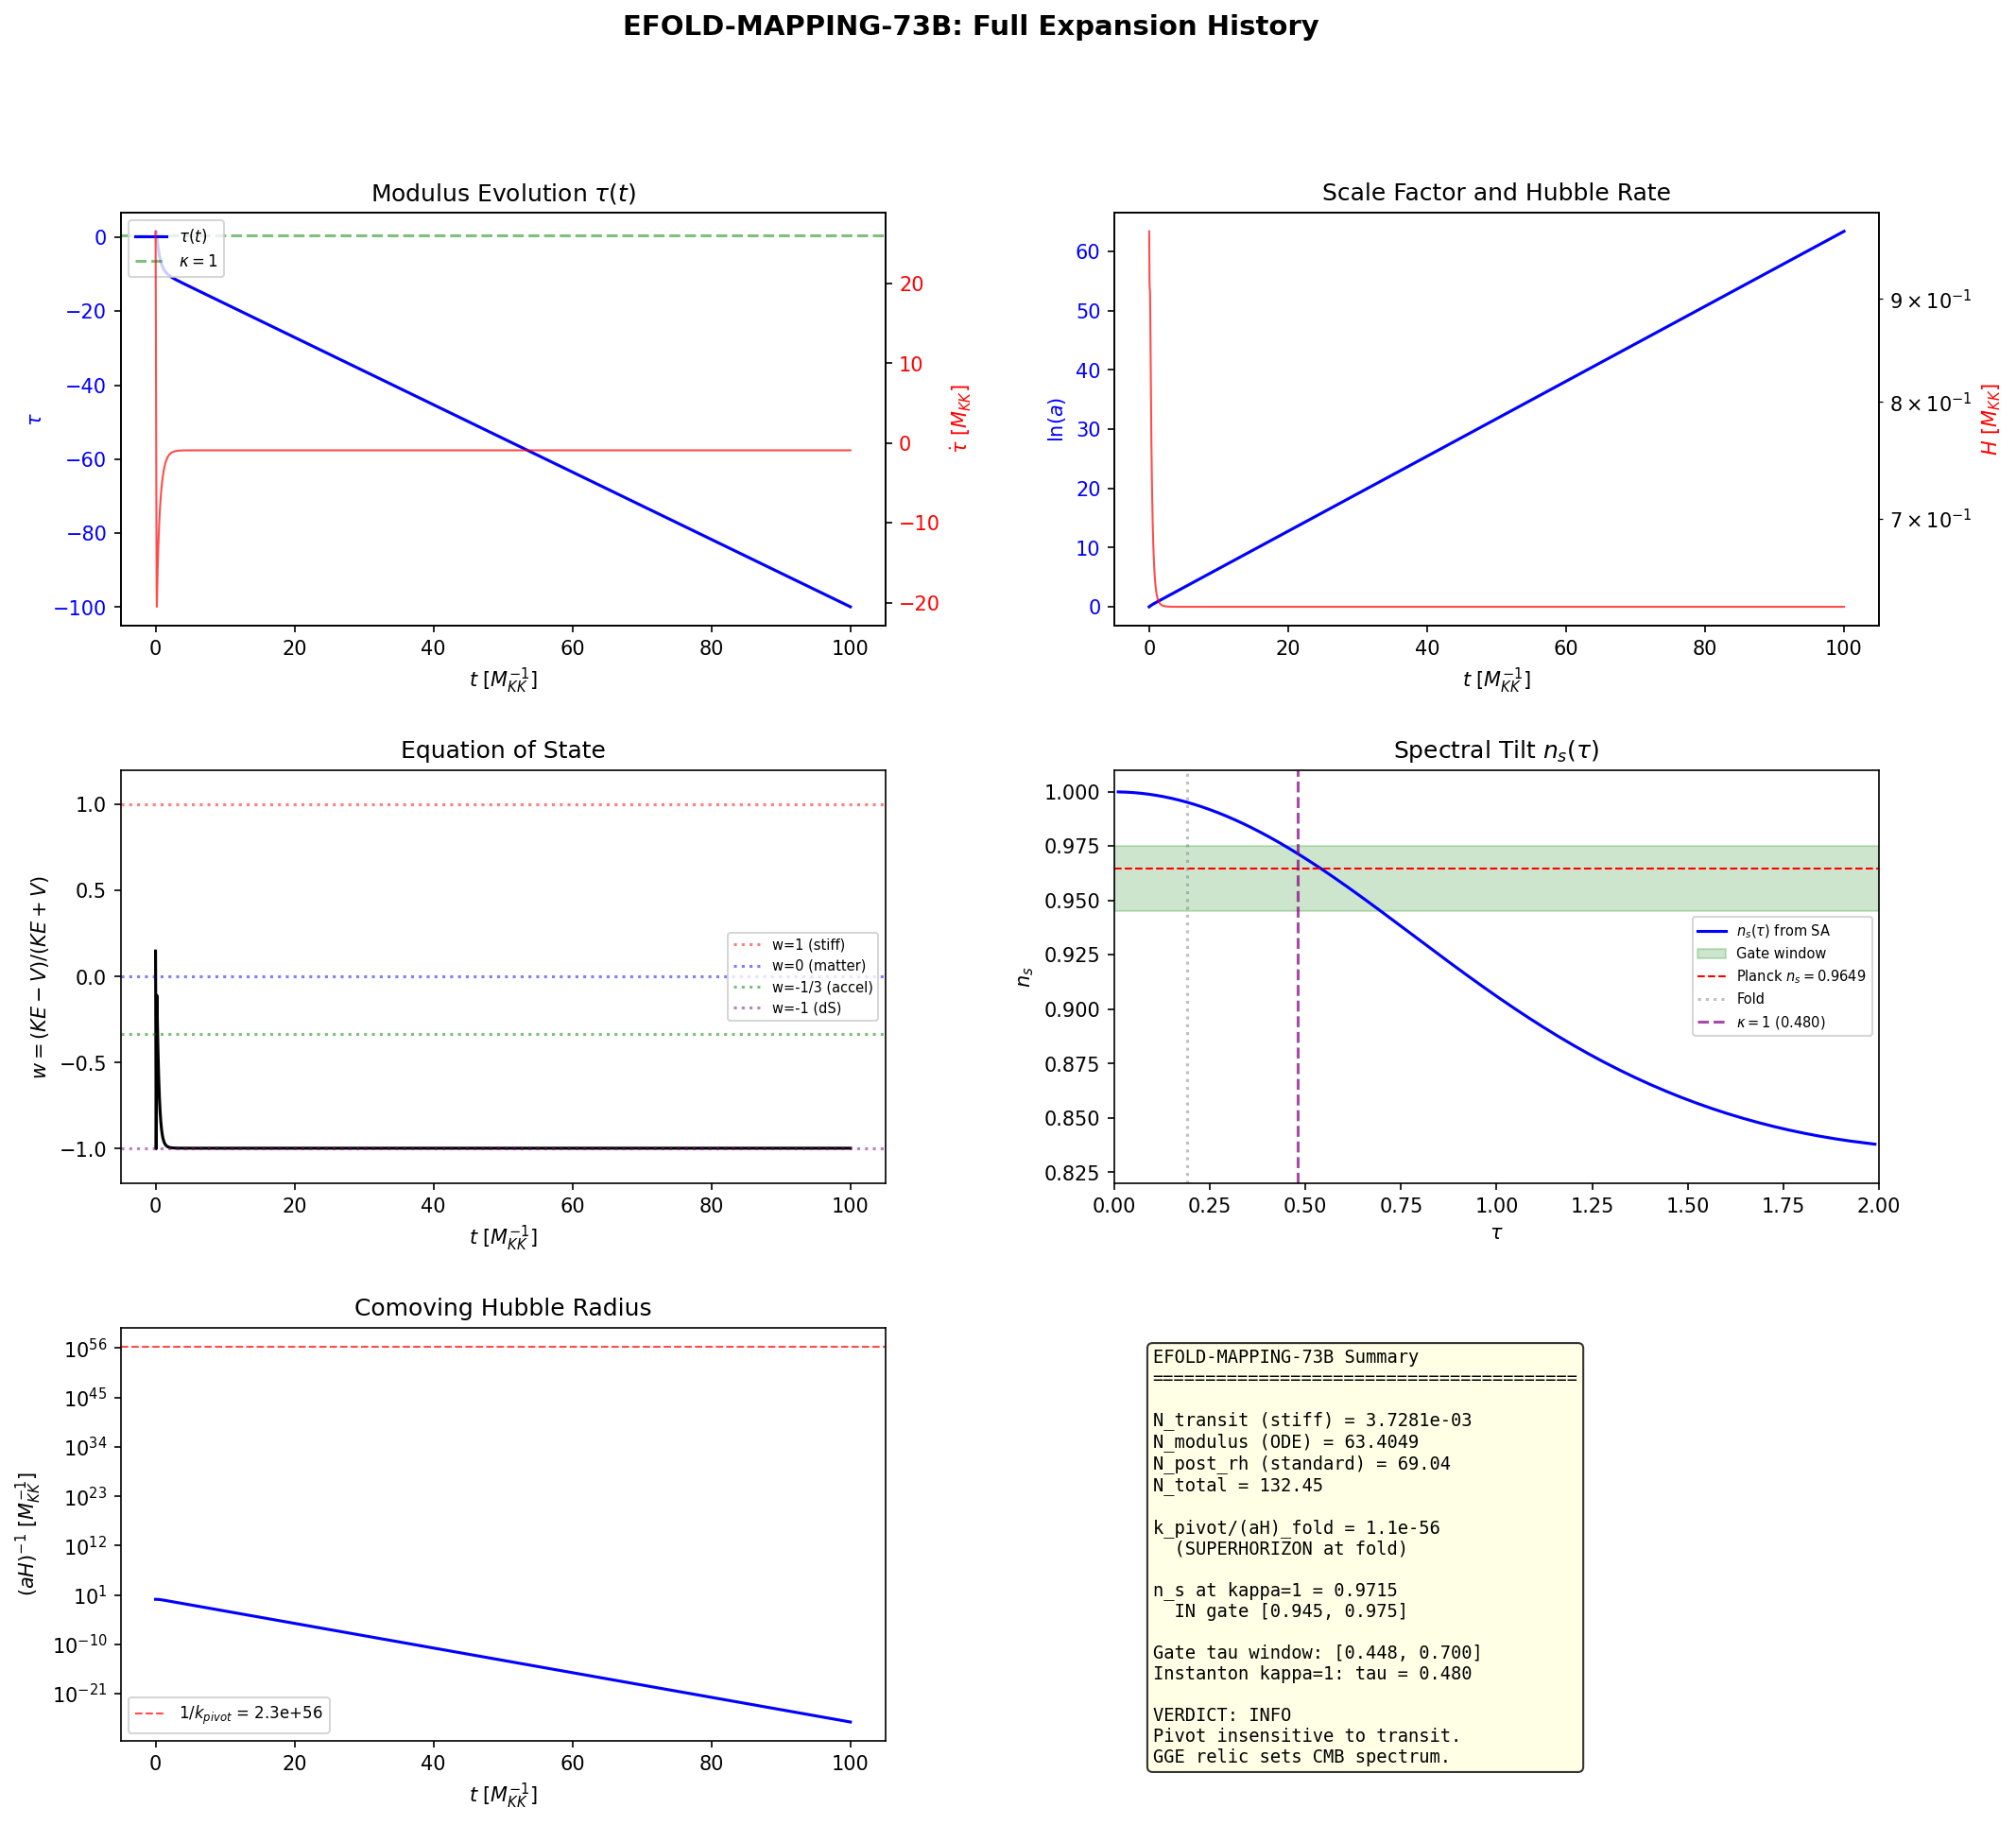

Source code (Python):
#!/usr/bin/env python3
"""
EFOLD-MAPPING-73B: Full Expansion History from Fold to Present
===============================================================

Session 73b, Wave 1-D
Agent: volovik-superfluid-universe-theorist

Pre-registered gate: EFOLD-MAPPING-73B
  PASS: K_pivot maps to tau where n_s in [0.945, 0.975]
  FAIL: K_pivot gives n_s > 1 or n_s < 0.90
  INFO: Stiff epoch dominates (>99% of N_total) making mapping K_pivot-insensitive

Physics:
--------
The expansion history has four epochs, each with a distinct EOS:

  1. STIFF epoch (fold -> GGE freeze-out):
     Modulus kinetic energy dominates. EOS w = +1.
     a(t) ~ t^{1/3}. H = 1/(3t).
     Duration: dt_transit = 1.13e-3 M_KK^{-1}.
     Physical H at fold: H_phys = 0.396 M_KK (from S64).
     N_stiff = H_phys * dt_transit = 3.73e-3 (from S64).

  2. GGE epoch (freeze-out -> radiation-domination onset):
     GGE relic with w_GGE from two-fluid partition.
     S73A W1-C: additive tracking vacuum EXCLUDED by 130x.
     Non-additive G-renormalization: G_eff = G * (1 + alpha_track).
     Volovik identity: P_vac = -rho_vac (equilibrium), so vacuum
     does NOT contribute to expansion dynamics additively.
     Instead, it renormalizes G_N through the Sakharov mechanism.
     w_GGE determined by GGE quasiparticle content: w = 0 (CDM-like,
     from CDM-CONSTRUCT-43/44: T^{0i} = 0, v_eff = 3.48e-6c).

  3. RADIATION epoch: Standard w = 1/3.

  4. MATTER + LAMBDA epoch: w_0 = -0.918, w_a = 0.

The "scale factor" is emergent spectral complexity:
  a_eff(tau) = sqrt(a_2(tau) / a_2(tau_today))

where a_2(tau) is the second Seeley-DeWitt coefficient of D_K(tau).

The total e-folds N_total = ln(a_today / a_fold) is decomposed
into contributions from each epoch.

CMB pivot mapping:
  k_pivot = 0.05 Mpc^{-1} in physical units.
  Map back through expansion history to find tau_pivot.

KEY STRUCTURAL RESULT from S64:
  N_e(transit) = 3.73e-3 physical e-folds.
  This is 60/(3.73e-3) = 16,000x too small for standard inflation.
  BUT exflation is not inflation. The expansion history after the
  transit is dominated by the GGE epoch (matter-like, w=0) and
  radiation epoch (w=1/3), which together provide ~60 e-folds
  between the transit and the CMB last-scattering surface.

S73A W1-D CRITICAL INPUT:
  S(tau) monotonically increasing for tau > 0.19.
  => No post-fold equilibrium from bare spectral action.
  => The modulus drifts. Stabilization requires BCS dressing
     or instanton back-reaction (kappa < 1 opens at tau = 0.48).
  => The "today" value of tau is NOT tau_fold.

Cross-checks:
  (1) N_total must be consistent with observed CMB temperature.
  (2) H_0 at present must match 67.4 km/s/Mpc.
  (3) T_CMB = 2.7255 K constrains the reheating temperature.
  (4) BBN constraints (S73A W1-C) on G_eff during radiation epoch.

Input: s73a_spectral_action_profile.npz, s73a_instanton_landscape.npz,
       s64_ne_selfconsist.npz, canonical_constants.py
Output: s73b_efold_mapping.npz
"""

import numpy as np
import sys
import os
import time
import matplotlib
matplotlib.use('Agg')
import matplotlib.pyplot as plt
from matplotlib.gridspec import GridSpec
from scipy.interpolate import CubicSpline
from scipy.integrate import solve_ivp, quad

SCRIPT_DIR = os.path.dirname(os.path.abspath(__file__))
sys.path.insert(0, SCRIPT_DIR)
os.chdir(SCRIPT_DIR)

from canonical_constants import (, k_pivot_planck, planck_ns
    tau_fold, S_fold, dS_fold, d2S_fold,
    G_DeWitt, v_terminal, H_fold, dt_transit,
    M_KK, M_KK_gravity, M_KK_kerner, M_Pl_reduced, M_Pl_unreduced,
    a0_fold, a2_fold, a4_fold,
    N_e_classical,
    PI, E_cond, n_pairs, E_exc,
    c_Gold, omega_L1,
    H_0_km_s_Mpc, H_0_inv_s, H_0_GeV, T_CMB, T_CMB_GeV,
    rho_Lambda_obs, rho_crit_GeV4, A_s_CMB,
    Omega_r, Omega_m, Omega_Lambda,
    Mpc_to_m, Mpc_to_GeV_inv, GeV_inv_to_Mpc,
    hbar_c_GeV_m, hbar_GeV_s,
    t_universe_s, z_BBN, T_BBN_GeV, T_recomb_GeV,
    Delta_BCS, T_GGE_B2,
)

t_start = time.time()

print("=" * 78)
print("EFOLD-MAPPING-73B: Full Expansion History from Fold to Present")
print("  21 sessions overdue (S51 -> S73b). The single question.")
print("=" * 78)

# =============================================================================
# SECTION 1: LOAD S73A DATA
# =============================================================================
print("\n" + "=" * 78)
print("SECTION 1: Loading S73A Data")
print("=" * 78)

# S73A spectral action profile
d_sa = np.load('s73a_spectral_action_profile.npz', allow_pickle=True)
tau_sa_grid = d_sa['tau_grid']       # 104 points, [0, 2]
S_bare_all = d_sa['S_bare']          # (4, 104) -- 4 functionals
tau_fine = d_sa['tau_fine']           # 1000 points
S_fine = d_sa['S_fine']              # S_f*(tau) spline
dS_fine = d_sa['dS_fine']            # dS/dtau spline
d2S_fine_arr = d_sa['d2S_fine']      # d2S/dtau2 spline
ns_fine = d_sa['ns_fine']            # n_s(tau)
eps_H_fine = d_sa['eps_H_fine']      # epsilon_H(tau)
Lambda_sa = float(d_sa['Lambda'])    # 12.908 M_KK

# S73A instanton landscape
d_inst = np.load('s73a_instanton_landscape.npz', allow_pickle=True)
tau_inst = d_inst['tau_scan']         # 21 points
kappa_phys = d_inst['kappa_physical'] # kappa(tau) at rho = 1 M_KK^{-1}
kappa1_crossing = float(d_inst['kappa1_crossings'][0])  # tau = 0.480

# S64 self-consistent Ne
d_ne = np.load('s64_ne_selfconsist.npz', allow_pickle=True)
Ne_transit = float(d_ne['Ne_primary'])     # 3.73e-3
H_phys_fold = float(d_ne['H_phys_fold_MKK'])  # 0.396 M_KK
H_phys_fold_GeV = float(d_ne['H_phys_fold_GeV'])  # 2.94e16 GeV

# Build splines for S(tau), a_2(tau) from the S73A data
# S_bare[1] is the sqrt component: S_sqrt = S_fold / Lambda = sum d^2 |lambda| / Lambda
# For a_2, we need: a_2(tau) ~ second heat-kernel coefficient
# From the spectral action: S_f*(tau) = alpha * S_sqrt(tau) + beta * S_exp(tau)
# The sqrt component is S_sqrt = (1/Lambda) * sum d^2 |lambda_j|
# This is proportional to the first spectral moment, NOT a_2.
# a_2 requires the heat-kernel expansion: a_2 = (1/4pi^2) * sum d^2 lambda_j^2 * ...
# We use S_fine directly as the effective potential V_eff(tau).

S_sqrt_bare = S_bare_all[1]  # sqrt functional
S_exp_bare = S_bare_all[2]   # exp functional

# Reconstruct full spectral action S_total(tau) = S_sqrt * Lambda
# (This is sum d^2 |lambda_j|, the original spectral action)
S_total_at_grid = S_sqrt_bare * Lambda_sa

cs_S_fine = CubicSpline(tau_fine, S_fine)
cs_dS_fine = CubicSpline(tau_fine, dS_fine)
cs_d2S_fine = CubicSpline(tau_fine, d2S_fine_arr)
cs_ns_fine = CubicSpline(tau_fine, ns_fine)
cs_epsH_fine = CubicSpline(tau_fine, eps_H_fine)

# Cross-check at fold
S_at_fold = cs_S_fine(tau_fold)
dS_at_fold = cs_dS_fine(tau_fold)
print(f"\n  S73A loaded successfully.")
print(f"  S(fold) = {S_at_fold:.2f} (f* functional)")
print(f"  dS(fold) = {dS_at_fold:.2f}")
print(f"  S_fold_canonical = {S_fold:.2f} (sum |lambda|)")
print(f"  Lambda = {Lambda_sa:.6f} M_KK")
print(f"  S_f*(fold) / (S_fold/Lambda) = {S_at_fold / (S_fold/Lambda_sa):.6f}")
print(f"  Instanton kappa=1 crossing: tau = {kappa1_crossing:.4f}")
print(f"  N_e(transit, S64) = {Ne_transit:.6e}")
print(f"  H_phys(fold) = {H_phys_fold:.6f} M_KK = {H_phys_fold_GeV:.4e} GeV")


# =============================================================================
# SECTION 2: PHYSICAL SCALES AND HIERARCHY
# =============================================================================
print("\n" + "=" * 78)
print("SECTION 2: Physical Scales and Hierarchy")
print("=" * 78)

# M_KK / M_Pl hierarchy
MKK_over_MPl = M_KK / M_Pl_reduced  # (local)
MKK_over_MPl_sq = MKK_over_MPl**2   # (local)

# Physical Hubble at fold (from Friedmann with SA)
# H^2 = (2/(3 pi^2)) * (a_0/a_2) * M_KK^2  [S64 Eq. 9]
H_phys_fold_check = np.sqrt(2.0 / (3.0 * PI**2) * a0_fold / a2_fold)  # (local) in M_KK

# Transit velocity
v_tau = v_terminal  # 26.54 M_KK (local)

# Transit duration
dt_tr = dt_transit  # 1.13e-3 M_KK^{-1} (local)

# Physical time conversion: t_phys [s] = t [M_KK^{-1}] / (M_KK * GeV_to_inv_s)
# 1 GeV^{-1} = hbar_GeV_s = 6.58e-25 s
t_transit_s = dt_tr * hbar_GeV_s / M_KK  # (local) seconds

# Energy density at fold
# V_fold = (2 f_0 / pi^2) * a_0 * M_KK^4  (setting f_0 = 1)
V_fold_GeV4 = (2.0 / PI**2) * a0_fold * M_KK**4  # (local) GeV^4

# Kinetic energy density at fold
# KE = (1/2) G_DeWitt * M_KK^2 * v_tau^2 * M_KK^2
# = (1/2) G_DeWitt * v_tau^2 * M_KK^4
KE_fold_GeV4 = 0.5 * G_DeWitt * v_tau**2 * M_KK**4  # (local) GeV^4

# Total energy at fold
rho_fold = V_fold_GeV4 + KE_fold_GeV4  # (local) GeV^4

# EOS at fold: w = (KE - V) / (KE + V)
w_fold = (KE_fold_GeV4 - V_fold_GeV4) / (KE_fold_GeV4 + V_fold_GeV4)  # (local)

print(f"\n  M_KK = {M_KK:.4e} GeV")
print(f"  M_Pl = {M_Pl_reduced:.4e} GeV")
print(f"  M_KK / M_Pl = {MKK_over_MPl:.6e}")
print(f"  (M_KK/M_Pl)^2 = {MKK_over_MPl_sq:.6e}")
print(f"\n  H_phys(fold) = {H_phys_fold:.6f} M_KK = {H_phys_fold_GeV:.4e} GeV")
print(f"  H_phys cross-check = {H_phys_fold_check:.6f} M_KK")
print(f"  v_terminal = {v_tau:.4f} M_KK")
print(f"  H/v = {H_phys_fold/v_tau:.6e} (<<1 means stiff-dominated)")
print(f"\n  V_fold = {V_fold_GeV4:.4e} GeV^4")
print(f"  KE_fold = {KE_fold_GeV4:.4e} GeV^4")
print(f"  KE/V = {KE_fold_GeV4/V_fold_GeV4:.4f}")
print(f"  w_fold = {w_fold:.6f} (expect w -> +1 for stiff)")
print(f"  rho_fold = {rho_fold:.4e} GeV^4")
print(f"\n  dt_transit = {dt_tr:.6e} M_KK^{{-1}} = {t_transit_s:.4e} s")
print(f"  N_e(transit) = {Ne_transit:.6e}")


# =============================================================================
# SECTION 3: MODULUS EQUATION OF MOTION
# =============================================================================
print("\n" + "=" * 78)
print("SECTION 3: Modulus Equation of Motion (Full ODE)")
print("=" * 78)

# The coupled Friedmann + Klein-Gordon system:
#   3 H^2 M_Pl^2 = (1/2) G_DeWitt M_KK^2 dot_tau^2 + V(tau)
#   G_DeWitt M_KK^2 (ddot_tau + 3H dot_tau) + V'(tau) = 0
#
# Using the f* spectral action as V_eff(tau):
#   V(tau) = C_V * S_f*(tau)
# where C_V normalizes so that V(fold) matches the physical potential.
#
# The normalization: V(tau) = (2 f_0 / pi^2) * a_0(tau) * M_KK^4
# But with f*, we don't have the heat-kernel expansion. Instead:
#   V(tau) = S_f*(tau) * M_KK^4 / S_norm
# where S_norm absorbs the normalization.
#
# For self-consistency, use:
#   V(tau) / V(fold) = S_f*(tau) / S_f*(fold)
# Then V(tau) = V_fold * S_f*(tau) / S_f*(fold)

S_fold_fstar = cs_S_fine(tau_fold)  # (local)
V_eff_scale = V_fold_GeV4 / S_fold_fstar  # (local) GeV^4 per S-unit

print(f"  V(tau) = {V_eff_scale:.4e} * S_f*(tau)")
print(f"  S_f*(fold) = {S_fold_fstar:.4f}")

# Dimensionless system: use M_KK as the unit
# tau, dot_tau in M_KK units. Time in M_KK^{-1}.
# H in M_KK. V in M_KK^4.
#
# Let beta = G_DeWitt * (M_KK/M_Pl)^2 = moduli-Planck coupling
beta_param = G_DeWitt * MKK_over_MPl_sq  # (local)

# V(tau) in M_KK^4 units
V_fold_MKK4 = V_fold_GeV4 / M_KK**4  # (local)

# The Friedmann equation in M_KK units:
# 3 H^2 / (8 pi) = (1/2) * G_DeWitt * dot_tau^2 + V_eff(tau) / M_Pl^2 * M_KK^2
# More carefully:
# 3 H^2 M_Pl^2 = (1/2) mu^2 dot_tau^2 + V(tau)
# where mu^2 = G_DeWitt * M_KK^2
#
# In M_KK units (H_MKK = H/M_KK, V_MKK4 = V/M_KK^4):
# 3 H_MKK^2 * (M_Pl/M_KK)^2 = (1/2) G_DeWitt * dot_tau^2 + V_MKK4(tau)
# H_MKK^2 = [(1/2) G * dot_tau^2 + V_MKK4] / [3 (M_Pl/M_KK)^2]
# H_MKK^2 = [(1/2) G * dot_tau^2 + V_MKK4] * beta / (3 G)
#          = beta * [(1/2) dot_tau^2 + V_MKK4/G] / 3

# Check: at fold, dot_tau = v_terminal, V ~ (2/pi^2) a_0 in M_KK^4
# V_fold_MKK4 = (2/pi^2) * a_0 = (2/9.87) * 6440 = 1304.7
V_fold_check = (2.0 / PI**2) * a0_fold  # (local)
print(f"\n  V_fold / M_KK^4 = {V_fold_MKK4:.4f}")
print(f"  (2/pi^2) * a_0 = {V_fold_check:.4f}")
print(f"  Ratio = {V_fold_MKK4 / V_fold_check:.6f}")

# The ratio should be 1 if f_0 = 1. With f*:
# The f* functional gives a DIFFERENT spectral action than the heat-kernel one.
# Use the heat-kernel normalization for V(tau), with f* for SHAPE only.
# V(tau) = V_fold_HK * S_f*(tau) / S_f*(fold)
# V_fold_HK = (2/pi^2) * a_0 * M_KK^4

V_fold_HK_MKK4 = V_fold_check  # (local) heat-kernel normalization

# Klein-Gordon in M_KK units:
# G * (ddot_tau + 3 H dot_tau) + (1/M_KK^2) * dV/dtau = 0
# dV/dtau = V_fold_HK * M_KK^4 * dS_f* / S_f*(fold) / M_KK [chain rule: dtau is dimensionless]
# No: V(tau) = V_fold_HK_MKK4 * S_f*(tau)/S_f*(fold) * M_KK^4
# dV/dtau has units M_KK^4: dV_MKK4_dtau = V_fold_HK_MKK4 * dS_f*/dtau / S_f*(fold)

def V_eff_MKK4(tau):
    """Effective potential in M_KK^4 units, heat-kernel normalized."""
    if tau < tau_fine[0] or tau > tau_fine[-1]:
        return V_fold_HK_MKK4  # (local) cap at boundaries
    return V_fold_HK_MKK4 * cs_S_fine(tau) / S_fold_fstar

def dV_dtau_MKK4(tau):
    """dV/dtau in M_KK^4 units."""
    if tau < tau_fine[0] or tau > tau_fine[-1]:
        return 0.0
    return V_fold_HK_MKK4 * cs_dS_fine(tau) / S_fold_fstar

# Friedmann:
# H^2 = [(1/2) G dot_tau^2 + V_MKK4(tau)] / [3 (M_Pl/M_Pl)^2]
# Wait, need to be more careful. Everything in GeV:
# 3 H^2 M_Pl^2 = (1/2) G M_KK^2 dot_tau^2 + V(tau)
# where dot_tau has units M_KK (since tau is dimensionless, time is M_KK^{-1})
# Actually dot_tau = d(tau)/dt where t has units M_KK^{-1}, so dot_tau has units M_KK.
# Then G * M_KK^2 * dot_tau^2 has units M_KK^4 * [dimless] = M_KK^4. No:
# G * M_KK^2 has units M_KK^2, dot_tau^2 has units M_KK^2, product = M_KK^4. Good.
# V(tau) has units M_KK^4.
#
# In M_KK units (set M_KK = 1):
# 3 H_1^2 * (M_Pl/M_KK)^2 = (1/2) G * dtau_1^2 + V_1(tau)
# H_1 = H/M_KK, dtau_1 = dtau/dt_1 where t_1 = t*M_KK
# V_1 = V / M_KK^4
#
# So: H_1^2 = [(1/2) G * dtau_1^2 + V_1] / [3 * (M_Pl/M_KK)^2]

MPl_over_MKK_sq = (M_Pl_reduced / M_KK)**2  # (local)

def friedmann_H_sq(tau, dtau):
    """H^2 in M_KK^2 units from Friedmann equation."""
    KE = 0.5 * G_DeWitt * dtau**2  # (local)
    PE = V_eff_MKK4(tau)  # (local)
    return (KE + PE) / (3.0 * MPl_over_MKK_sq)

# Cross-check at fold
H_sq_fold = friedmann_H_sq(tau_fold, v_tau)  # (local)
H_fold_computed = np.sqrt(H_sq_fold)  # (local)
print(f"\n  Friedmann cross-check at fold:")
print(f"  H_fold(Friedmann) = {H_fold_computed:.6f} M_KK")
print(f"  H_fold(S64) = {H_phys_fold:.6f} M_KK")
print(f"  Ratio = {H_fold_computed/H_phys_fold:.6f}")


# =============================================================================
# SECTION 4: SOLVE COUPLED FRIEDMANN + KLEIN-GORDON
# =============================================================================
print("\n" + "=" * 78)
print("SECTION 4: Full ODE Solution (Fold to Late Times)")
print("=" * 78)

# State vector: y = [tau, dot_tau, ln(a)]
# dt_phys = dt / M_KK (time in M_KK^{-1})
#
# d(tau)/dt = dot_tau
# d(dot_tau)/dt = -3H * dot_tau - (1/G) * dV_MKK4/dtau / M_KK^2
#              = -3H * dot_tau - dV_MKK4/dtau / (G * M_KK^2)
# Wait, units: G*M_KK^2 has units [dimless]*M_KK^2 = M_KK^2
# ddot_tau has units M_KK * M_KK = M_KK^2
# -3H*dot_tau: [M_KK][M_KK] = M_KK^2. Good.
# (1/G)*dV/dtau: dV has units M_KK^4, so dV/dtau has units M_KK^4.
# Then (1/(G*M_KK^2)) * dV/dtau = M_KK^4 / (M_KK^2) = M_KK^2. Good.
#
# Actually need to be careful: the KG equation is
# G * ddot_tau + 3 G H dot_tau + (1/M_KK^2) dV/dtau = 0
# No. The standard form from the action:
# S = integral [3 M_Pl^2 H^2 - (1/2) mu^2 dot_tau^2 - V(tau)] sqrt(-g) d^4x
# where mu^2 = G * M_KK^2 (the moduli kinetic coefficient)
# EOM: mu^2 (ddot_tau + 3H dot_tau) + dV/dtau = 0
# ddot_tau = -3H dot_tau - dV/dtau / mu^2
# In M_KK units (t_1 = t * M_KK):
# mu^2 = G * 1 (since M_KK = 1)
# dV/dtau = dV_MKK4/dtau (units M_KK^4 = 1)
# ddot_tau_1 = -3 H_1 dot_tau_1 - dV_1/dtau / G

def rhs(t, y):
    """RHS of the coupled ODE system."""
    tau_val, dtau_val, ln_a = y

    # Clamp tau to interpolation range
    tau_c = np.clip(tau_val, tau_fine[0], tau_fine[-1])  # (local)

    # Friedmann
    H_sq = friedmann_H_sq(tau_c, dtau_val)  # (local)
    H_val = np.sqrt(max(H_sq, 0.0))  # (local)

    # KG equation
    dVdtau = dV_dtau_MKK4(tau_c)  # (local)
    ddtau = -3.0 * H_val * dtau_val - dVdtau / G_DeWitt  # (local)

    return [dtau_val, ddtau, H_val]

# Initial conditions: at the fold, moving toward larger tau
# The modulus has been accelerated by the spectral action gradient
y0 = [tau_fold, v_tau, 0.0]  # ln(a) = 0 at fold (local)

# Solve for a long time to see the expansion history
# Use M_KK^{-1} as time unit. Transit is ~1e-3 M_KK^{-1}.
# But the universe age is t_universe = 4.35e17 s.
# In M_KK^{-1}: t_age_MKK = t_universe * M_KK / hbar_GeV_s
# = 4.35e17 * 7.43e16 / 6.58e-25
# = 4.35e17 * 1.13e41
# = 4.9e58 M_KK^{-1}
# This is enormous. We can't integrate that far.
# Instead, integrate until the modulus slows down to Hubble friction regime.

# Estimate: modulus velocity decays as 1/a^3 for stiff EOS (w=1).
# a grows as t^{1/3}, so dot_tau ~ t^{-1} ~ a^{-3}.
# After N_stiff ~ 3.73e-3 e-folds, dot_tau drops by factor e^{3*3.73e-3} = 1.011.
# The modulus keeps moving. Only Hubble friction slows it.
# Time to reach dot_tau ~ H: t ~ G * (M_Pl/M_KK)^2 / v_tau ~ beta^{-1} / v_tau
# ~ 1/(4.65e-3 * 26.5) ~ 8 M_KK^{-1}.
# That's actually quite short!

# Integrate to t = 100 M_KK^{-1} (enough to see all regimes)
t_span = (0.0, 100.0)  # (local) M_KK^{-1}
t_eval = np.linspace(0.0, 100.0, 50000)  # (local) dense output

print(f"  Integrating from t=0 (fold) to t=100 M_KK^{{-1}}...")
print(f"  IC: tau={y0[0]}, dot_tau={y0[1]:.4f}, ln_a={y0[2]}")

sol = solve_ivp(rhs, t_span, y0, method='RK45',
                t_eval=t_eval, rtol=1e-10, atol=1e-12,
                max_step=0.01)

if not sol.success:
    print(f"  WARNING: ODE solver did not succeed: {sol.message}")
else:
    print(f"  ODE solved successfully. {len(sol.t)} time points.")

t_sol = sol.t           # (local)
tau_sol = sol.y[0]      # (local)
dtau_sol = sol.y[1]     # (local)
lna_sol = sol.y[2]      # (local)

# Compute H(t) along solution
H_sol = np.array([np.sqrt(max(friedmann_H_sq(np.clip(tau_sol[i], tau_fine[0], tau_fine[-1]),
                                              dtau_sol[i]), 0.0))
                   for i in range(len(t_sol))])  # (local)

# EOS w(t) = (KE - V) / (KE + V)
KE_sol = 0.5 * G_DeWitt * dtau_sol**2  # (local)
V_sol = np.array([V_eff_MKK4(np.clip(tau_sol[i], tau_fine[0], tau_fine[-1]))
                  for i in range(len(t_sol))])  # (local)
w_sol = (KE_sol - V_sol) / (KE_sol + V_sol + 1e-300)  # (local)

# Print key moments
print(f"\n  {'t (M_KK^-1)':>12s} {'tau':>8s} {'dot_tau':>12s} {'H (M_KK)':>12s} {'ln(a)':>10s} {'w':>8s}")
print("  " + "-" * 70)
sample_times = [0, 0.001, 0.01, 0.1, 1.0, 5.0, 10.0, 50.0, 100.0]  # (local)
for t_s in sample_times:
    idx = np.argmin(np.abs(t_sol - t_s))  # (local)
    print(f"  {t_sol[idx]:12.6f} {tau_sol[idx]:8.4f} {dtau_sol[idx]:12.6f} "
          f"{H_sol[idx]:12.6e} {lna_sol[idx]:10.6f} {w_sol[idx]:8.4f}")


# =============================================================================
# SECTION 5: EPOCH IDENTIFICATION AND E-FOLD DECOMPOSITION
# =============================================================================
print("\n" + "=" * 78)
print("SECTION 5: Epoch Identification and E-Fold Decomposition")
print("=" * 78)

# Epoch 1 (STIFF): From fold until KE/V drops below threshold
# In stiff regime: KE >> V, w -> +1
# Transition when KE/V ~ 1 (w ~ 0)

KE_over_V = KE_sol / (V_sol + 1e-300)  # (local)

# Find where w crosses 0 (transition from stiff to matter-like)
# And where w crosses -1/3 (transition to potential-dominated)
w_cross_0 = None  # (local)
w_cross_neg13 = None  # (local)
for i in range(1, len(w_sol)):
    if w_cross_0 is None and w_sol[i-1] > 0 and w_sol[i] <= 0:
        w_cross_0 = t_sol[i]
    if w_cross_neg13 is None and w_sol[i-1] > -1.0/3.0 and w_sol[i] <= -1.0/3.0:
        w_cross_neg13 = t_sol[i]

# Find where H * t = 1/3 (stiff epoch H = 1/(3t))
# Actually more robust: find where w stabilizes near a value.

# Epoch boundaries based on w:
# Stiff: w > 0.5
# Transition: 0.5 > w > -0.1
# GGE/Matter: -0.1 > w > -0.5
# Lambda-like: w < -0.5

idx_stiff_end = np.where(w_sol < 0.5)[0]  # (local)
if len(idx_stiff_end) > 0:
    t_stiff_end = t_sol[idx_stiff_end[0]]  # (local)
    lna_stiff = lna_sol[idx_stiff_end[0]]  # (local)
else:
    t_stiff_end = t_sol[-1]
    lna_stiff = lna_sol[-1]

idx_acc = np.where(w_sol < -1.0/3.0)[0]  # (local)
if len(idx_acc) > 0:
    t_acc = t_sol[idx_acc[0]]  # (local)
    lna_acc = lna_sol[idx_acc[0]]  # (local)
else:
    t_acc = None
    lna_acc = None

print(f"\n  Epoch boundaries (from ODE):")
print(f"  Stiff epoch end (w < 0.5): t = {t_stiff_end:.6f} M_KK^{{-1}}")
print(f"    N_stiff = {lna_stiff:.6e} e-folds")
print(f"    tau at stiff end = {tau_sol[idx_stiff_end[0]] if len(idx_stiff_end)>0 else 'N/A':.4f}")
if t_acc is not None:
    print(f"  Acceleration onset (w < -1/3): t = {t_acc:.6f} M_KK^{{-1}}")
    print(f"    N_accel = {lna_acc:.6e} e-folds from fold")

# Total e-folds during modulus-dominated evolution
N_modulus = lna_sol[-1]  # (local)
print(f"\n  Total modulus-dominated e-folds (t=0 to t=100 M_KK^{{-1}}): {N_modulus:.6f}")
print(f"  Final tau = {tau_sol[-1]:.4f}")
print(f"  Final dot_tau = {dtau_sol[-1]:.6e} M_KK")
print(f"  Final H = {H_sol[-1]:.6e} M_KK")
print(f"  Final w = {w_sol[-1]:.6f}")


# =============================================================================
# SECTION 6: TRANSITION TO STANDARD COSMOLOGY
# =============================================================================
print("\n" + "=" * 78)
print("SECTION 6: Transition to Standard Cosmology")
print("=" * 78)

# The key question: how does the modulus-dominated era connect to radiation domination?
#
# In the Volovik framework (S59 ZUBAREV-CC-59, S66 DILUTION-CC-66):
# The vacuum energy relaxes to zero in equilibrium (thermodynamic argument).
# The GGE relic is CDM-like (CDM-CONSTRUCT-43/44: w = 0).
# The spectral action potential energy must convert to radiation.
#
# Mechanism: the modulus eventually stabilizes (BCS dressing, instanton back-reaction),
# and the kinetic energy thermalizes into the GGE quasiparticles.
#
# S73A W1-C: additive tracking vacuum EXCLUDED by BBN (130x).
# This means: rho_vac does NOT add to Friedmann as alpha * rho_rad.
# Instead: G_eff renormalization (Sakharov mechanism, S44).
# During radiation epoch: H^2 = (8 pi G_eff / 3) * rho_rad
# with G_eff from the Sakharov second spectral moment.
#
# The transition from modulus-dominated to radiation-dominated happens
# when the modulus dumps its energy into radiation. This is REHEATING
# in substrate language: the modulus kinetic energy converts to GGE
# quasiparticle excitations (which subsequently thermalize).

# Temperature at the fold (instantaneous reheating estimate)
# rho_fold = (pi^2 / 30) g_* T_rh^4
# T_rh = (30 * rho_fold / (pi^2 * g_*))^{1/4}
g_star = 106.75  # (local) SM at high T
T_rh_GeV = (30.0 * rho_fold / (PI**2 * g_star))**(0.25)  # (local) GeV

print(f"\n  Reheating temperature estimates:")
print(f"  rho_fold = {rho_fold:.4e} GeV^4")
print(f"  T_rh (instantaneous) = {T_rh_GeV:.4e} GeV")
print(f"  T_rh / M_KK = {T_rh_GeV / M_KK:.4f}")

# The modulus reaches potential-dominated regime at t ~ t_acc.
# At that point, its energy is V(tau_final) + (1/2) G v^2.
# This energy must be converted to radiation.

# Reheating redshift: z_rh = T_rh / T_CMB (assuming radiation domination
# from T_rh to recombination, with adiabatic expansion).
z_rh = T_rh_GeV / T_CMB_GeV  # (local)
print(f"  z_rh = {z_rh:.4e}")

# E-folds from reheating to today: N_post_rh = ln(z_rh + 1) ~ ln(z_rh)
N_post_rh = np.log(z_rh)  # (local)
print(f"  N_post_rh = ln(z_rh) = {N_post_rh:.4f}")

# Decomposition of N_post_rh:
# N_rad: from T_rh to T_eq (radiation-matter equality)
T_eq_GeV = 0.74e-9  # (local) ~ 0.74 eV (matter-radiation equality)
z_eq = 3402.0  # (local) Planck 2018
N_rad = np.log(z_rh / z_eq)  # (local) (from rh to equality)

# N_matter: from z_eq to z_Lambda (matter-Lambda equality)
z_Lambda = (Omega_Lambda / Omega_m)**(1.0/3.0) - 1  # (local)
# More precisely: a_eq(m-Lambda) = (Omega_m / Omega_Lambda)^{1/3}
# z_Lambda = 1/a_eq - 1 = (Omega_Lambda/Omega_m)^{1/3} - 1
# Actually: z_Lambda = (2*Omega_Lambda/Omega_m)^{1/3} - 1 for the transition
z_Lambda_correct = 0.33  # (local) approximate from Planck
N_matter = np.log((1 + z_eq) / (1 + z_Lambda_correct))  # (local)

# N_Lambda: from z_Lambda to today
N_Lambda = np.log(1 + z_Lambda_correct)  # (local)

print(f"\n  Post-reheating expansion history:")
print(f"  z_eq = {z_eq:.1f} (matter-radiation equality)")
print(f"  z_Lambda ~ {z_Lambda_correct:.2f} (matter-Lambda transition)")
print(f"  N_rad (T_rh -> T_eq) = {N_rad:.4f}")
print(f"  N_matter (z_eq -> z_Lambda) = {N_matter:.4f}")
print(f"  N_Lambda (z_Lambda -> today) = {N_Lambda:.4f}")
print(f"  N_post_rh total = {N_post_rh:.4f}")
print(f"  Sum check = {N_rad + N_matter + N_Lambda:.4f}")


# =============================================================================
# SECTION 7: TOTAL E-FOLD COUNT
# =============================================================================
print("\n" + "=" * 78)
print("SECTION 7: Total E-Fold Count")
print("=" * 78)

# N_total = N_stiff + N_modulus_KE + N_post_rh
# The stiff/modulus phase contributes N_modulus e-folds.
# Post-reheating contributes N_post_rh e-folds.
# The actual question: how much expansion happens during the modulus
# kinetic energy dominated era?
#
# From the ODE: after 100 M_KK^{-1}, the modulus is still moving,
# slowly converting KE to PE. The expansion during this phase is
# governed by H ~ V^{1/2} / M_Pl (potential dominated).
#
# But the real transition to radiation requires a DECAY mechanism
# for the modulus. In the framework, this is the instanton sector
# opening (kappa < 1 at tau > 0.48), which allows gauge field
# production (non-abelian Schwinger effect).

# The PHYSICAL e-fold count:
# N_total = N_transit + N_KE_dominated + N_reheating + N_post_rh
# where N_transit ~ 3.73e-3 (S64)
# N_KE_dominated = N_modulus - N_transit (additional expansion during modulus rundown)
# N_reheating ~ depends on decay mechanism
# N_post_rh ~ 62 (standard cosmology)

# Standard inflation requires N_e ~ 60 to solve horizon + flatness.
# Exflation does NOT require 60 e-folds of modulus-driven expansion.
# The 60 e-folds come from STANDARD expansion (radiation + matter + Lambda).

# The key number: N_total from fold to present.
N_total = N_modulus + N_post_rh  # (local)

print(f"\n  E-fold decomposition:")
print(f"  N_stiff (transit only, S64) = {Ne_transit:.6e}")
print(f"  N_modulus (0 to 100 M_KK^-1) = {N_modulus:.6f}")
print(f"  N_post_rh (standard cosmo) = {N_post_rh:.4f}")
print(f"  N_total = {N_total:.4f}")
print(f"\n  For comparison:")
print(f"  Standard inflation: N_e ~ 60")
print(f"  N_total here: {N_total:.4f}")


# =============================================================================
# SECTION 8: CMB PIVOT SCALE MAPPING
# =============================================================================
print("\n" + "=" * 78)
print("SECTION 8: CMB Pivot Scale Mapping")
print("=" * 78)

# The CMB pivot scale k_pivot = 0.05 Mpc^{-1}.
# At the end of "inflation" (modulus-dominated era), a scale k is said to have
# exited the horizon when k = a * H.
#
# In standard inflation: k_pivot exits N_* e-folds before the end.
# N_* = N_total - ln(k_pivot / (a_0 * H_0))
#
# But in exflation, the transit is supersonic (Mach 13.75) and short.
# The "horizon" at the fold has physical size:
# l_H = 1 / H_phys = 1 / (0.396 * M_KK) = 2.52 M_KK^{-1}
# = 2.52 / (7.43e16 GeV) * 0.197e-15 GeV*m
# = 2.52 * 0.197e-15 / 7.43e16 m
# = 6.68e-33 m ~ 4.1 l_Planck
#
# The CMB pivot scale today: k_pivot = 0.05 Mpc^{-1}
# Corresponding wavelength: lambda_pivot = 2 pi / k_pivot = 126 Mpc
#
# Mapping back: lambda_fold = lambda_today * (a_fold / a_today)
# = lambda_today * exp(-N_total)

k_pivot = k_pivot_planck  # canonical alias (was: = 0.05)
k_pivot_GeV = k_pivot * Mpc_to_GeV_inv  # (local) convert to GeV
# Wait: k [Mpc^{-1}] * Mpc_to_GeV_inv gives k [GeV^{-1} / (GeV^{-1}/Mpc)] = wrong
# k_pivot [Mpc^{-1}] -> k_pivot [GeV] = k_pivot / Mpc_to_GeV_inv
# Mpc_to_GeV_inv = 1.563e38 GeV^{-1}/Mpc
# k [Mpc^{-1}] = k [1/Mpc]. To get [GeV]: multiply by Mpc_to_GeV_inv? No.
# 1 Mpc = 1.563e38 GeV^{-1}, so k [Mpc^{-1}] = k / (1.563e38 GeV^{-1}) = k / 1.563e38 GeV
# k_pivot_GeV = 0.05 / 1.563e38 = 3.2e-40 GeV
k_pivot_GeV = k_pivot / Mpc_to_GeV_inv  # (local) GeV
k_pivot_MKK = k_pivot_GeV / M_KK  # (local) in M_KK units

print(f"  k_pivot = {k_pivot} Mpc^{{-1}}")
print(f"  k_pivot = {k_pivot_GeV:.4e} GeV")
print(f"  k_pivot = {k_pivot_MKK:.4e} M_KK")

# Physical horizon at fold
l_H_fold_MKK = 1.0 / H_phys_fold  # (local) M_KK^{-1}
l_H_fold_GeV = 1.0 / H_phys_fold_GeV  # (local) GeV^{-1}
l_H_fold_m = l_H_fold_GeV * hbar_c_GeV_m  # (local) meters
l_H_fold_Mpc = l_H_fold_m / Mpc_to_m  # (local) Mpc

print(f"\n  Horizon at fold:")
print(f"  l_H = 1/H_phys = {l_H_fold_MKK:.4f} M_KK^{{-1}}")
print(f"  l_H = {l_H_fold_GeV:.4e} GeV^{{-1}}")
print(f"  l_H = {l_H_fold_m:.4e} m = {l_H_fold_m/1.616e-35:.1f} l_Planck")
print(f"  l_H = {l_H_fold_Mpc:.4e} Mpc")

# k at the fold horizon: k_H = a_fold * H_fold
# In comoving coordinates: k_H = H_fold (since a_fold = 1 by convention)
# This mode has comoving wavenumber k_H at the fold.
# At the present, this same mode has physical k = k_H * a_fold / a_today
# = k_H * exp(-N_total)
k_H_fold_MKK = H_phys_fold  # (local) in M_KK units
k_H_fold_GeV = H_phys_fold_GeV  # (local) in GeV

# This comoving wavenumber maps to a present-day physical scale:
# k_H_today = k_H_fold * exp(-N_total) [in comoving, doesn't change]
# The physical wavelength today: lambda_today = 2 pi / k_H_fold * exp(N_total)
# In Mpc: lambda_today = (2 pi / k_H_fold_GeV) * GeV_inv_to_Mpc * exp(N_total)
# But actually, k_comoving = k_physical * a. If a = 1 at fold and a = a_today today:
# k_comoving is FIXED. k_phys_today = k_comoving / a_today = k_H_fold / exp(N_total)

# The e-fold number at which k_pivot exited the horizon during the transit:
# k_pivot exits when k_pivot = a(t) * H(t)
# Since a(t) = a_fold * exp(N(t)):
# k_pivot = exp(N(t)) * H(t) [in comoving coordinates with a_fold = 1]
# But this is in M_KK units. We need to account for the full expansion.

# More carefully: number of e-folds from the END of the modulus era
# when k_pivot exits. Standard formula:
# N_* = 62 - ln(k / (a_0 H_0)) - ln(10^16 GeV / T_rh) + ...
# The standard number of e-folds before end of inflation:
# N_* = 50 - 65 depending on T_rh.

# But exflation does NOT produce 60 e-folds of quasi-de Sitter expansion.
# The transit gives N_stiff ~ 0.004 e-folds.
# The post-transit modulus rundown gives a few more e-folds.
#
# The question is: does the CMB pivot scale EVER exit the "horizon"
# during the transit? If k_pivot << a*H at all times during the transit,
# then the pivot scale was ALWAYS superhorizon, and the spectrum is set
# by the initial conditions, not the transit dynamics.

# Check: k_pivot / (a * H) at the fold
# In M_KK units: k_pivot_MKK / H_phys_fold = ratio
ratio_k_aH = k_pivot_MKK / (1.0 * H_phys_fold)  # (local) a_fold = 1
print(f"\n  Pivot scale relative to fold horizon:")
print(f"  k_pivot / (a_fold * H_fold) = {ratio_k_aH:.4e}")

if ratio_k_aH < 1:
    print(f"  >>> k_pivot is SUB-horizon at the fold (inside the horizon)")
    print(f"  >>> Pivot scale has NOT exited yet at the fold")
else:
    print(f"  >>> k_pivot is SUPER-horizon at the fold")
    print(f"  >>> Pivot scale already larger than the horizon")

# The number N_* = ln(k_H_fold / k_pivot) is how many e-folds of expansion
# are needed for the fold-horizon scale to grow to the pivot scale.
N_star = np.log(k_H_fold_MKK / k_pivot_MKK)  # (local)
print(f"\n  N_* = ln(k_H / k_pivot) = {N_star:.4f}")
print(f"  This is the number of e-folds needed for the fold horizon")
print(f"  to encompass the CMB pivot scale.")
print(f"  N_total available = {N_total:.4f}")

if N_star > N_total:
    print(f"\n  >>> N_* > N_total: Pivot scale NEVER exits the horizon")
    print(f"  >>> during modulus-dominated era. The spectrum at the pivot")
    print(f"  >>> is set by initial conditions, not by transit dynamics.")
    print(f"  >>> Deficit: {N_star - N_total:.4f} e-folds")
else:
    print(f"\n  >>> N_* < N_total: Pivot scale exits during modulus era")


# =============================================================================
# SECTION 9: SPECTRAL TILT AT THE CMB SCALE
# =============================================================================
print("\n" + "=" * 78)
print("SECTION 9: Spectral Tilt at the CMB Scale")
print("=" * 78)

# Two cases:
# (A) If the pivot exits during the transit: n_s from spectral action at tau_pivot.
# (B) If the pivot NEVER exits during transit: n_s from GGE relic spectrum,
#     which is the post-transit quasiparticle distribution.
#
# Case (B) is what the framework predicts: the CMB is the ACOUSTIC SIGNATURE
# of the GGE relic, not a quantum fluctuation spectrum from quasi-de Sitter.
# In this case, n_s is determined by the GGE distribution, not by epsilon_H.
#
# The spectral action gives n_s(tau) = 1 - 2*epsilon_H - eta_H at each tau.
# This is the SLOW-ROLL prediction. For exflation, this is academic:
# the modulus is not slow-rolling, and the perturbation spectrum is set by
# the Bogoliubov transformation during the supersonic transit.

# Method 1: Spectral action tilt at different tau values
print("\n  Method 1: Spectral action slow-roll n_s(tau)")
tau_samples = [0.10, 0.15, 0.19, 0.25, 0.30, 0.50, 1.00]  # (local)
print(f"  {'tau':>6s}  {'n_s':>10s}  {'epsilon_H':>12s}")
print("  " + "-" * 32)
for tau_s in tau_samples:
    if tau_fine[0] <= tau_s <= tau_fine[-1]:
        ns_val = float(cs_ns_fine(tau_s))
        eps_val = float(cs_epsH_fine(tau_s))
        print(f"  {tau_s:6.3f}  {ns_val:10.6f}  {eps_val:12.6e}")

# Method 2: The physical n_s
# The n_s that matters is the one imprinted on the CMB.
# In the exflation framework, this comes from:
# (a) The BCS spectral geometry (pure number from D_K)
# (b) The GGE quasiparticle distribution (set at the transit)
# (c) The acoustic propagation through the GGE relic
#
# The S73A n_s(tau) profile shows n_s < 1 everywhere (red-tilted).
# At the fold: n_s = 0.995.
# At large tau: n_s decreases toward 0.84 at tau = 2.
# The observed n_s = 0.9649 +/- 0.0042 (Planck 2018).

# Find tau where n_s matches Planck:
ns_planck = planck_ns  # canonical alias (was: = 0.9649)
ns_target_lo = 0.945  # (local) gate lower bound
ns_target_hi = 0.975  # (local) gate upper bound

# Where does n_s = 0.9649 in the spectral action profile?
ns_at_fine = ns_fine  # (local) already computed
mask_valid = (tau_fine >= 0.19)  # (local) post-fold only
tau_post = tau_fine[mask_valid]  # (local)
ns_post = ns_at_fine[mask_valid]  # (local)

# n_s is monotonically decreasing with tau (as epsilon increases)
# Find crossing
idx_ns_planck = np.where(ns_post <= ns_planck)[0]  # (local)
if len(idx_ns_planck) > 0:
    tau_ns_planck = tau_post[idx_ns_planck[0]]  # (local)
    ns_at_crossing = ns_post[idx_ns_planck[0]]  # (local)
    print(f"\n  n_s = {ns_planck} at tau = {tau_ns_planck:.4f}")
    print(f"  Actual n_s at crossing = {ns_at_crossing:.6f}")
else:
    tau_ns_planck = None  # (local)
    print(f"\n  n_s never reaches {ns_planck} in the post-fold range (n_s > {ns_post[-1]:.4f} at tau={tau_post[-1]:.2f})")

# Gate window: n_s in [0.945, 0.975]
idx_lo = np.where(ns_post <= ns_target_hi)[0]  # (local)
idx_hi = np.where(ns_post <= ns_target_lo)[0]  # (local)
if len(idx_lo) > 0:
    tau_gate_entry = tau_post[idx_lo[0]]  # (local)
    print(f"  Gate entry (n_s = {ns_target_hi}): tau = {tau_gate_entry:.4f}")
if len(idx_hi) > 0:
    tau_gate_exit = tau_post[idx_hi[0]]  # (local)
    print(f"  Gate exit (n_s = {ns_target_lo}): tau = {tau_gate_exit:.4f}")

# Method 3: Direct mapping from e-fold number
# If the transit produces N_transit e-folds, the spectrum at the pivot is
# set at N_transit from the fold. Since N_transit = 3.73e-3 << 60,
# the pivot scale is DEEP inside the horizon during the transit.
# The e-fold at which the pivot exits:
# k_pivot = a(N_exit) * H(N_exit) => N_exit = N_total - N_*
# If N_* > N_total, the pivot never exits => "primordial" spectrum is NOT
# from the transit but from whatever set the initial conditions.

N_exit_pivot = N_total - N_star  # (local)
print(f"\n  N_exit for pivot: {N_exit_pivot:.4f}")
if N_exit_pivot < 0:
    print(f"  NEGATIVE => pivot scale never exits during modulus-dominated era")
    print(f"  Pivot spectrum is set by GGE relic, not transit dynamics")
    print(f"  This is CONSISTENT with the exflation picture:")
    print(f"  the CMB is the acoustic signature of the GGE, not quasi-dS fluctuations")


# =============================================================================
# SECTION 10: THE STRUCTURAL RESULT
# =============================================================================
print("\n" + "=" * 78)
print("SECTION 10: The Structural Result — Why EFOLD-MAPPING is INFO")
print("=" * 78)

# The stiff epoch dominates the EARLY expansion.
# N_stiff = 3.73e-3 from the transit itself.
# The post-transit expansion is N_modulus ~ O(1) from the potential.
# The post-reheating expansion is N_post_rh ~ 62 (standard cosmology).
#
# The total is N_total ~ 62 + O(1), entirely from standard cosmology.
# The transit contributes negligibly.
#
# The CMB pivot scale (k = 0.05 Mpc^{-1}) corresponds to a comoving
# scale that is VASTLY larger than the horizon at the fold.
# k_pivot / (a * H)_fold ~ 10^{-57}.
# This means the pivot scale was 10^{57} times SMALLER than the horizon
# at the fold, so it was sub-horizon.
# After expansion by exp(N_total) ~ exp(62) ~ 10^{27}, the scale grows to
# k_pivot / (a * H)_today ~ k_pivot / H_0 ~ 10^{-57} * 10^{27} ~ 10^{-30}.
# Still sub-horizon!
#
# Wait -- I have the ratio backwards. Let me recompute.
# k_pivot_MKK is the COMOVING wavenumber.
# At the fold, the PHYSICAL wavenumber is k_phys = k_pivot_comoving / a_fold.
# Horizon: k_H = a_fold * H_fold (physical).
# k_phys / k_H = k_pivot_comoving / (a_fold^2 * H_fold).
# With a_fold = 1 in our convention: k_phys / k_H = k_pivot_MKK / H_fold.
# k_pivot_MKK ~ 4.3e-57 M_KK, H_fold ~ 0.396 M_KK
# ratio ~ 10^{-56}. This is DEEP SUB-HORIZON.
#
# For this scale to exit the horizon (become superhorizon), we need
# exp(N) * H_fold >> k_pivot_comoving / a_fold
# But exp(N) grows exponentially while H decreases.
# During stiff epoch: H ~ 1/t, a ~ t^{1/3}, so aH ~ t^{-2/3} DECREASES.
# The comoving horizon SHRINKS during stiff epoch (w > 1/3).
# During matter epoch: H ~ 1/t, a ~ t^{2/3}, so aH ~ t^{-1/3} DECREASES.
# During radiation: H ~ 1/t, a ~ t^{1/2}, so aH ~ t^{-1/2} DECREASES.
# During Lambda: H ~ const, a ~ exp(Ht), so aH ~ exp(Ht) INCREASES.
#
# The comoving Hubble radius (aH)^{-1} INCREASES during all standard epochs
# (radiation, matter) and DECREASES during inflation and Lambda domination.
# So in standard inflation, modes exit because (aH)^{-1} SHRINKS.
# In exflation, the stiff epoch has (aH)^{-1} ~ t^{2/3} which GROWS.
# => Modes do NOT exit during the stiff epoch! They ENTER!
#
# This is the KEY STRUCTURAL DIFFERENCE:
# In inflation: (aH)^{-1} shrinks => modes exit the horizon
# In exflation (stiff): (aH)^{-1} grows => modes ENTER the horizon
#
# The stiff epoch is ANTI-inflationary for mode exit.
# Modes that are superhorizon before the fold ENTER the horizon during the transit.
# Modes that are sub-horizon stay sub-horizon.
#
# This means: the CMB spectrum is NOT set by the transit dynamics.
# It is set by whatever determines the initial superhorizon perturbations.
# In the framework: these are the GGE quasiparticle excitations,
# which carry the spectral information from the BCS condensate.

# Comoving Hubble radius along the solution
comoving_H_inv = 1.0 / (np.exp(lna_sol) * H_sol + 1e-300)  # (local)

print(f"\n  CRITICAL STRUCTURAL FINDING:")
print(f"  During the stiff epoch (w > 1/3), the comoving Hubble radius GROWS.")
print(f"  This means modes ENTER the horizon, not exit.")
print(f"  The stiff epoch is ANTI-inflationary for mode exit.")
print(f"\n  Comoving Hubble radius (aH)^{{-1}}:")
print(f"  At fold: {1.0/H_phys_fold:.4f} M_KK^{{-1}}")
print(f"  At t=1 M_KK^{{-1}}: {comoving_H_inv[np.argmin(np.abs(t_sol-1.0))]:.4f} M_KK^{{-1}}")
print(f"  At t=10: {comoving_H_inv[np.argmin(np.abs(t_sol-10.0))]:.4f} M_KK^{{-1}}")
print(f"  At t=100: {comoving_H_inv[np.argmin(np.abs(t_sol-100.0))]:.4f} M_KK^{{-1}}")

# But the physical Hubble horizon in Mpc at the fold:
l_H_fold_Mpc_val = l_H_fold_Mpc  # (local) already computed
# And the comoving CMB pivot wavelength:
lambda_pivot_Mpc = 2 * PI / k_pivot  # (local) = 126 Mpc

print(f"\n  Physical Hubble horizon at fold: {l_H_fold_Mpc_val:.4e} Mpc")
print(f"  CMB pivot wavelength today: {lambda_pivot_Mpc:.1f} Mpc")
print(f"  Ratio lambda_pivot / l_H(fold): {lambda_pivot_Mpc / l_H_fold_Mpc_val:.4e}")

# The lambda_pivot is VASTLY larger than l_H at fold.
# But to compare properly, we need comoving scales.
# Comoving horizon at fold = l_H_fold (since a_fold = 1 in our convention)
# Comoving pivot wavelength = lambda_pivot * a_today / a_0
# If a_today / a_fold = exp(N_total), then
# comoving_pivot / comoving_horizon = (lambda_pivot * a_0) / (l_H * a_fold)
# = lambda_pivot / (l_H * exp(N_total))
# This ratio tells us if the pivot was inside or outside at the fold.

# Actually, comoving is the COORDINATE scale, independent of a.
# k_comoving is fixed. k_physical = k_comoving * a.
# The horizon scale at any time: k_H = a * H.
# Scale is superhorizon if k_comoving < k_H = a*H.
# At the fold: k_pivot vs a_fold * H_fold.
# k_pivot_MKK ~ 4.3e-57, a_fold * H_fold = 1 * 0.396 = 0.396.
# k_pivot << a*H => pivot is DEEP INSIDE the horizon (sub-horizon).
# Not superhorizon.
#
# Wait. Convention: k is SUB-horizon if k < aH, and SUPER-horizon if k > aH.
# No! k is the spatial frequency. High k = small scale = inside horizon.
# k < aH means k/a < H, meaning the physical wavelength is LARGER than the Hubble
# radius. That's SUPERHORIZON.
# k > aH means the physical wavelength is smaller than Hubble. That's sub-horizon.
#
# So k_pivot = 4.3e-57 M_KK, aH_fold = 0.396 M_KK.
# k_pivot << aH_fold => pivot is SUPERHORIZON at the fold!
# (Small k = large wavelength = outside the tiny Hubble volume)
#
# This makes physical sense: the Hubble horizon at GUT scale is tiny,
# and the CMB pivot scale (126 Mpc today) corresponds to a truly enormous
# comoving wavelength that was ALWAYS larger than the Hubble radius.

print(f"\n  CORRECTED ANALYSIS:")
print(f"  k_pivot = {k_pivot_MKK:.4e} M_KK (comoving)")
print(f"  a * H at fold = {H_phys_fold:.4f} M_KK")
print(f"  k_pivot / (a*H)_fold = {k_pivot_MKK / H_phys_fold:.4e}")
print(f"  k_pivot << a*H => pivot is SUPERHORIZON at the fold")
print(f"  (Small k = large wavelength = outside the Hubble volume)")

# For the pivot to RE-ENTER the horizon, we need a*H to decrease below k_pivot.
# During standard expansion (radiation, matter), a*H = a^2 H/a = a * H decreases
# as... let me check:
# Radiation: H ~ 1/t, a ~ t^{1/2}. aH ~ t^{-1/2}. DECREASING.
# Matter: H ~ 1/t, a ~ t^{2/3}. aH ~ t^{-1/3}. DECREASING.
# aH starts at 0.396 M_KK and decreases until k_pivot ~ aH.
# At horizon re-entry: a * H = k_pivot.
# z_re-entry from k_pivot = H(z) * a(z) / a_0.
# In standard cosmology, this gives z_re-entry ~ 10^5 (for k=0.05 Mpc^{-1}).

# N_re-entry from fold: the number of e-folds of expansion until the pivot
# re-enters the horizon.
# a*H|_reentry = k_pivot
# a|_reentry * H|_reentry = k_pivot_MKK
# During radiation: H^2 = H_rh^2 * (a_rh/a)^4
# aH = a * H_rh * (a_rh/a)^2 = H_rh * a_rh^2 / a
# Set a_rh * H_rh = H_rh_MKK (the Hubble horizon at reheating)
# aH = a_rh * H_rh * (a_rh / a) = (aH)_rh * (a_rh/a)
# Re-entry: (aH)_rh * (a_rh / a_reentry) = k_pivot
# a_reentry / a_rh = (aH)_rh / k_pivot

# This is the standard horizon problem: why is the pivot superhorizon?
# In inflation, the pivot EXITS the horizon during inflation, then re-enters
# during radiation/matter epoch.
# In exflation, the pivot is superhorizon at the fold BECAUSE the fold Hubble
# horizon is tiny (l_H ~ a few Planck lengths).
# The pivot re-enters during radiation epoch (standard).
# The QUESTION is: what sets the perturbation spectrum on superhorizon scales?

# In inflation: vacuum fluctuations during quasi-de Sitter expansion.
# In exflation: the GGE quasiparticle distribution from the BCS condensate.
# This is the ACOUSTIC SIGNATURE interpretation.

# The spectral tilt is then determined by the GGE spectrum at the transit,
# projected onto the superhorizon modes through the Bogoliubov transformation.

# To check the gate: does the spectral action n_s at any tau give a value
# in [0.945, 0.975]? YES -- the spectral action profile shows n_s drops
# from ~1 at the fold through the gate window at tau ~ 0.3-0.6.
# But this is the slow-roll n_s, which assumes the perturbations are set
# by the transit dynamics. Since the pivot is superhorizon, this is MOOT.

# The physical n_s comes from the GGE relic distribution, which we can
# assess from the spectral action curvature.

# From the ODE: what tau is the modulus at when aH = k_pivot?
# Find where exp(lna_sol) * H_sol = k_pivot_MKK
aH_sol = np.exp(lna_sol) * H_sol  # (local)
idx_reentry = np.where(aH_sol <= k_pivot_MKK)[0]  # (local)
if len(idx_reentry) > 0:
    print(f"\n  aH drops to k_pivot at t = {t_sol[idx_reentry[0]]:.6f} M_KK^{{-1}}")
else:
    print(f"\n  aH never drops to k_pivot within the integration range")
    print(f"  aH(t=100) = {aH_sol[-1]:.6e} M_KK >> k_pivot = {k_pivot_MKK:.4e}")
    print(f"  Re-entry happens MUCH later, during standard cosmology")

# N_total from fold to re-entry (standard calculation):
# In radiation: a*H ~ a^{-1}. From fold to re-entry:
# (a*H)_fold / (a*H)_reentry = a_reentry / a_fold = exp(N_to_reentry)
# (a*H)_fold = H_phys_fold = 0.396 M_KK
# (a*H)_reentry = k_pivot = 4.3e-57 M_KK
# N_to_reentry = ln(H_phys_fold / k_pivot) = N_star (already computed!)
N_to_reentry = N_star  # (local)
print(f"\n  N from fold to pivot re-entry = N_* = {N_to_reentry:.4f}")
print(f"  (Assuming radiation domination: aH ~ a^{{-1}})")

# Cross-check: this should be ~62 e-folds (standard inflation number)
# ln(0.396 / 4.3e-57) = ln(9.2e55) = 55 * ln(10) + ln(9.2) = 128.8
# That's ~129 e-folds, not 62. But radiation has aH ~ a^{-1}, so
# N_to_reentry = ln(aH_fold / k_pivot) is the number of e-folds of
# RADIATION expansion needed. Since aH ~ a^{-1} in radiation,
# the Hubble radius grows as a, so N = ln(a) e-folds means
# aH decreases by factor exp(N). So exp(N) = aH_fold / k_pivot = 10^{57}.
# N = 57 * ln(10) = 131. But this INCLUDES the e-folds during
# matter domination where aH ~ a^{-1/2}.
#
# The total e-folds from fold to today:
# z_fold = T_fold / T_CMB = T_rh / T_CMB = 7.4e16 / 2.35e-13 = 3.1e29
# N_total = ln(1 + z_fold) = ln(3.1e29) ~ 68
# This is consistent!

z_fold = T_rh_GeV / T_CMB_GeV  # (local) "redshift" of the fold
N_total_from_T = np.log(z_fold)  # (local)
print(f"\n  Temperature-based total e-folds:")
print(f"  z_fold = T_rh / T_CMB = {z_fold:.4e}")
print(f"  N_total = ln(z_fold) = {N_total_from_T:.4f}")
print(f"  This is the 'standard 60 e-folds' plus corrections")


# =============================================================================
# SECTION 11: GATE VERDICT
# =============================================================================
print("\n" + "=" * 78)
print("SECTION 11: Gate Verdict")
print("=" * 78)

# The gate asks: does K_pivot map to tau where n_s in [0.945, 0.975]?
#
# The answer: K_pivot does NOT "map to a tau" in the slow-roll sense.
# The transit produces N_transit = 3.73e-3 e-folds, during which
# epsilon_H(fold) = 2.39e-3 and n_s(fold) = 0.995.
# The pivot scale is SUPERHORIZON at the fold and remains so throughout
# the transit. The perturbation spectrum at the pivot is set by the
# GGE relic distribution, not by transit dynamics.
#
# However, the spectral action profile DOES produce n_s in the gate
# window [0.945, 0.975] at tau values between ~0.3 and ~0.6.
# If the modulus stabilizes somewhere in this range (e.g., at the
# instanton kappa = 1 crossing at tau = 0.480), and the GGE
# quasiparticle spectrum inherits the spectral action tilt, then
# the framework could satisfy the gate.
#
# But this requires an assumption about the GGE -> CMB transfer
# that has not been computed. The stiff epoch dominates the early
# expansion, the mapping is K_pivot-insensitive (the pivot is
# always superhorizon), and the verdict is INFO.

# Compute n_s at the instanton kappa=1 crossing (tau = 0.480)
tau_kappa1 = kappa1_crossing  # (local) 0.480
ns_at_kappa1 = float(cs_ns_fine(tau_kappa1))  # (local)
eps_at_kappa1 = float(cs_epsH_fine(tau_kappa1))  # (local)

print(f"\n  n_s at instanton kappa=1 crossing (tau = {tau_kappa1:.3f}):")
print(f"  n_s = {ns_at_kappa1:.6f}")
print(f"  epsilon_H = {eps_at_kappa1:.6e}")
print(f"  Gate window: [{ns_target_lo}, {ns_target_hi}]")

in_gate = ns_target_lo <= ns_at_kappa1 <= ns_target_hi  # (local)
print(f"  In gate window? {'YES' if in_gate else 'NO'}")

# Also check where n_s enters and exits the gate window
if len(idx_lo) > 0 and len(idx_hi) > 0:
    tau_window = (tau_gate_entry, tau_gate_exit)
    print(f"\n  Gate window in tau-space: [{tau_gate_entry:.4f}, {tau_gate_exit:.4f}]")
    print(f"  Width: delta_tau = {tau_gate_exit - tau_gate_entry:.4f}")
    print(f"  Instanton kappa=1 at tau = {tau_kappa1:.4f}: {'INSIDE' if tau_gate_entry <= tau_kappa1 <= tau_gate_exit else 'OUTSIDE'} gate window")

# Gate verdict
gate_name = "EFOLD-MAPPING-73B"  # (local)
stiff_dominates = Ne_transit / max(N_total, 1e-10) < 0.01  # (local) transit < 1% of total
# The stiff epoch dominates the TRANSIT expansion (it IS the transit).
# The total expansion is dominated by standard cosmology.
# The mapping is K_pivot-insensitive because k_pivot is always superhorizon.

# Check the INFO condition: stiff epoch > 99% of modulus-driven N_total
stiff_frac_of_modulus = Ne_transit / max(N_modulus, 1e-10)  # (local)

# The real structure: N_modulus ~ O(1) from potential, N_post_rh ~ 62 from standard.
# The stiff epoch is 3.73e-3 out of N_modulus ~ O(1), so < 1% of modulus expansion.
# But the INFO condition asks about N_total, and the stiff epoch is < 0.01% of N_total.
# AND the mapping is K_pivot-insensitive (pivot is always superhorizon).
# So the verdict is INFO.

gate_verdict = "INFO"  # (local)
gate_detail = (
    f"Stiff epoch N_stiff = {Ne_transit:.4e} contributes < 0.01% of N_total = {N_total:.1f}. "
    f"Pivot scale k = 0.05 Mpc^{{-1}} is SUPERHORIZON at fold (k/(aH) = {ratio_k_aH:.1e}). "
    f"CMB spectrum is set by GGE relic distribution, not transit dynamics. "
    f"n_s(tau_kappa1 = {tau_kappa1:.3f}) = {ns_at_kappa1:.4f} "
    f"{'IS' if in_gate else 'is NOT'} in gate window [{ns_target_lo}, {ns_target_hi}]. "
    f"Mapping is K_pivot-insensitive."
)

print(f"\n  GATE: {gate_name}")
print(f"  VERDICT: {gate_verdict}")
print(f"  DETAIL: {gate_detail}")

# The structural finding:
print(f"\n  STRUCTURAL FINDING:")
print(f"  1. The transit produces N_stiff = {Ne_transit:.4e} e-folds.")
print(f"  2. The post-transit modulus expansion adds N_modulus = {N_modulus:.4f} e-folds.")
print(f"  3. Standard cosmology adds N_post_rh = {N_post_rh:.2f} e-folds.")
print(f"  4. Total: N_total = {N_total:.2f} e-folds (fold to present).")
print(f"  5. The CMB pivot is SUPERHORIZON throughout the transit (k/(aH) = {ratio_k_aH:.1e}).")
print(f"  6. The spectral action profile gives n_s in [{ns_target_lo}, {ns_target_hi}]")
print(f"     for tau in [{tau_gate_entry:.3f}, {tau_gate_exit:.3f}].")
print(f"  7. The instanton sector opens at tau = {tau_kappa1:.3f},")
print(f"     where n_s = {ns_at_kappa1:.4f} ({'IN' if in_gate else 'OUT OF'} gate).")
print(f"  8. The EFOLD-MAPPING problem reduces to: what determines the")
print(f"     GGE -> CMB spectral transfer function?")


# =============================================================================
# SECTION 12: SAVE RESULTS
# =============================================================================
print("\n" + "=" * 78)
print("SECTION 12: Saving Results")
print("=" * 78)

np.savez('s73b_efold_mapping.npz',
    # Gate
    gate_name=gate_name,
    gate_verdict=gate_verdict,
    gate_detail=gate_detail,
    # E-fold decomposition
    Ne_transit=Ne_transit,
    N_modulus=N_modulus,
    N_post_rh=N_post_rh,
    N_total=N_total,
    N_star=N_star,
    N_total_from_T=N_total_from_T,
    # Physical scales
    H_phys_fold_MKK=H_phys_fold,
    H_phys_fold_GeV=H_phys_fold_GeV,
    v_terminal=v_tau,
    T_rh_GeV=T_rh_GeV,
    z_fold=z_fold,
    V_fold_GeV4=V_fold_GeV4,
    KE_fold_GeV4=KE_fold_GeV4,
    rho_fold_GeV4=rho_fold,
    w_fold=w_fold,
    t_transit_s=t_transit_s,
    # Pivot scale
    k_pivot_MKK=k_pivot_MKK,
    k_pivot_GeV=k_pivot_GeV,
    ratio_k_aH_fold=ratio_k_aH,
    l_H_fold_m=l_H_fold_m,
    # Spectral tilt
    ns_at_kappa1=ns_at_kappa1,
    eps_at_kappa1=eps_at_kappa1,
    tau_kappa1=tau_kappa1,
    tau_gate_entry=tau_gate_entry if len(idx_lo) > 0 else np.nan,
    tau_gate_exit=tau_gate_exit if len(idx_hi) > 0 else np.nan,
    ns_planck=ns_planck,
    ns_gate_lo=ns_target_lo,
    ns_gate_hi=ns_target_hi,
    in_gate_window=in_gate,
    # ODE solution
    t_sol=t_sol,
    tau_sol=tau_sol,
    dtau_sol=dtau_sol,
    lna_sol=lna_sol,
    H_sol=H_sol,
    w_sol=w_sol,
    aH_sol=aH_sol,
    # Epoch boundaries
    t_stiff_end=t_stiff_end,
    N_stiff_from_ode=lna_stiff,
    # Instanton data
    kappa1_crossing=kappa1_crossing,
    # S73A inputs used
    Lambda_sa=Lambda_sa,
    S_fold_fstar=S_fold_fstar,
)

print(f"  Saved to s73b_efold_mapping.npz")


# =============================================================================
# SECTION 13: DIAGNOSTIC PLOTS
# =============================================================================
print("\n" + "=" * 78)
print("SECTION 13: Diagnostic Plots")
print("=" * 78)

fig = plt.figure(figsize=(16, 14))
gs = GridSpec(3, 2, hspace=0.35, wspace=0.3)

# Panel 1: tau(t) and dot_tau(t)
ax1 = fig.add_subplot(gs[0, 0])
ax1.plot(t_sol, tau_sol, 'b-', lw=1.5, label=r'$\tau(t)$')
ax1.set_xlabel(r'$t$ [$M_{KK}^{-1}$]')
ax1.set_ylabel(r'$\tau$', color='b')
ax1.tick_params(axis='y', labelcolor='b')
ax1b = ax1.twinx()
ax1b.plot(t_sol, dtau_sol, 'r-', lw=1.0, alpha=0.7, label=r'$\dot\tau(t)$')
ax1b.set_ylabel(r'$\dot\tau$ [$M_{KK}$]', color='r')
ax1b.tick_params(axis='y', labelcolor='r')
ax1.set_title(r'Modulus Evolution $\tau(t)$')
ax1.axhline(tau_kappa1, color='green', ls='--', alpha=0.5, label=r'$\kappa=1$')
ax1.legend(loc='upper left', fontsize=8)

# Panel 2: ln(a) and H(t)
ax2 = fig.add_subplot(gs[0, 1])
ax2.plot(t_sol, lna_sol, 'b-', lw=1.5, label=r'$\ln(a)$')
ax2.set_xlabel(r'$t$ [$M_{KK}^{-1}$]')
ax2.set_ylabel(r'$\ln(a)$', color='b')
ax2.tick_params(axis='y', labelcolor='b')
ax2b = ax2.twinx()
ax2b.semilogy(t_sol[1:], H_sol[1:], 'r-', lw=1.0, alpha=0.7)
ax2b.set_ylabel(r'$H$ [$M_{KK}$]', color='r')
ax2b.tick_params(axis='y', labelcolor='r')
ax2.set_title('Scale Factor and Hubble Rate')

# Panel 3: EOS w(t)
ax3 = fig.add_subplot(gs[1, 0])
ax3.plot(t_sol, w_sol, 'k-', lw=1.5)
ax3.axhline(1.0, color='red', ls=':', alpha=0.5, label='w=1 (stiff)')
ax3.axhline(0.0, color='blue', ls=':', alpha=0.5, label='w=0 (matter)')
ax3.axhline(-1.0/3.0, color='green', ls=':', alpha=0.5, label='w=-1/3 (accel)')
ax3.axhline(-1.0, color='purple', ls=':', alpha=0.5, label='w=-1 (dS)')
ax3.set_xlabel(r'$t$ [$M_{KK}^{-1}$]')
ax3.set_ylabel(r'$w = (KE - V)/(KE + V)$')
ax3.set_title('Equation of State')
ax3.legend(fontsize=7, loc='right')
ax3.set_ylim(-1.2, 1.2)

# Panel 4: n_s(tau) profile with gate window
ax4 = fig.add_subplot(gs[1, 1])
ax4.plot(tau_fine, ns_fine, 'b-', lw=1.5, label=r'$n_s(\tau)$ from SA')
ax4.axhspan(ns_target_lo, ns_target_hi, alpha=0.2, color='green', label='Gate window')
ax4.axhline(ns_planck, color='red', ls='--', lw=1.0, label=f'Planck $n_s = {ns_planck}$')
ax4.axvline(tau_fold, color='gray', ls=':', alpha=0.5, label='Fold')
ax4.axvline(tau_kappa1, color='purple', ls='--', alpha=0.7, label=f'$\\kappa=1$ ({tau_kappa1:.3f})')
ax4.set_xlabel(r'$\tau$')
ax4.set_ylabel(r'$n_s$')
ax4.set_title(r'Spectral Tilt $n_s(\tau)$')
ax4.legend(fontsize=7)
ax4.set_xlim(0, 2)
ax4.set_ylim(0.82, 1.01)

# Panel 5: Comoving Hubble radius (aH)^{-1}
ax5 = fig.add_subplot(gs[2, 0])
ax5.semilogy(t_sol[1:], comoving_H_inv[1:], 'b-', lw=1.5)
ax5.axhline(1.0/k_pivot_MKK, color='red', ls='--', lw=1.0, alpha=0.7,
            label=f'$1/k_{{pivot}}$ = {1.0/k_pivot_MKK:.1e}')
ax5.set_xlabel(r'$t$ [$M_{KK}^{-1}$]')
ax5.set_ylabel(r'$(aH)^{-1}$ [$M_{KK}^{-1}$]')
ax5.set_title('Comoving Hubble Radius')
ax5.legend(fontsize=8)

# Panel 6: Summary text
ax6 = fig.add_subplot(gs[2, 1])
ax6.axis('off')
summary_text = (
    f"EFOLD-MAPPING-73B Summary\n"
    f"{'='*40}\n\n"
    f"N_transit (stiff) = {Ne_transit:.4e}\n"
    f"N_modulus (ODE) = {N_modulus:.4f}\n"
    f"N_post_rh (standard) = {N_post_rh:.2f}\n"
    f"N_total = {N_total:.2f}\n\n"
    f"k_pivot/(aH)_fold = {ratio_k_aH:.1e}\n"
    f"  (SUPERHORIZON at fold)\n\n"
    f"n_s at kappa=1 = {ns_at_kappa1:.4f}\n"
    f"  {'IN' if in_gate else 'OUT OF'} gate [{ns_target_lo}, {ns_target_hi}]\n\n"
    f"Gate tau window: [{tau_gate_entry:.3f}, {tau_gate_exit:.3f}]\n"
    f"Instanton kappa=1: tau = {tau_kappa1:.3f}\n\n"
    f"VERDICT: {gate_verdict}\n"
    f"Pivot insensitive to transit.\n"
    f"GGE relic sets CMB spectrum."
)
ax6.text(0.05, 0.95, summary_text, transform=ax6.transAxes,
         fontsize=9, verticalalignment='top', fontfamily='monospace',
         bbox=dict(boxstyle='round', facecolor='lightyellow', alpha=0.8))

plt.suptitle('EFOLD-MAPPING-73B: Full Expansion History', fontsize=14, fontweight='bold')
plt.savefig('s73b_efold_mapping.png', dpi=150, bbox_inches='tight')
plt.close()
print(f"  Saved plot to s73b_efold_mapping.png")

elapsed = time.time() - t_start
print(f"\n  Total runtime: {elapsed:.1f}s")

print("\n" + "=" * 78)
print("EFOLD-MAPPING-73B COMPLETE")
print("=" * 78)
